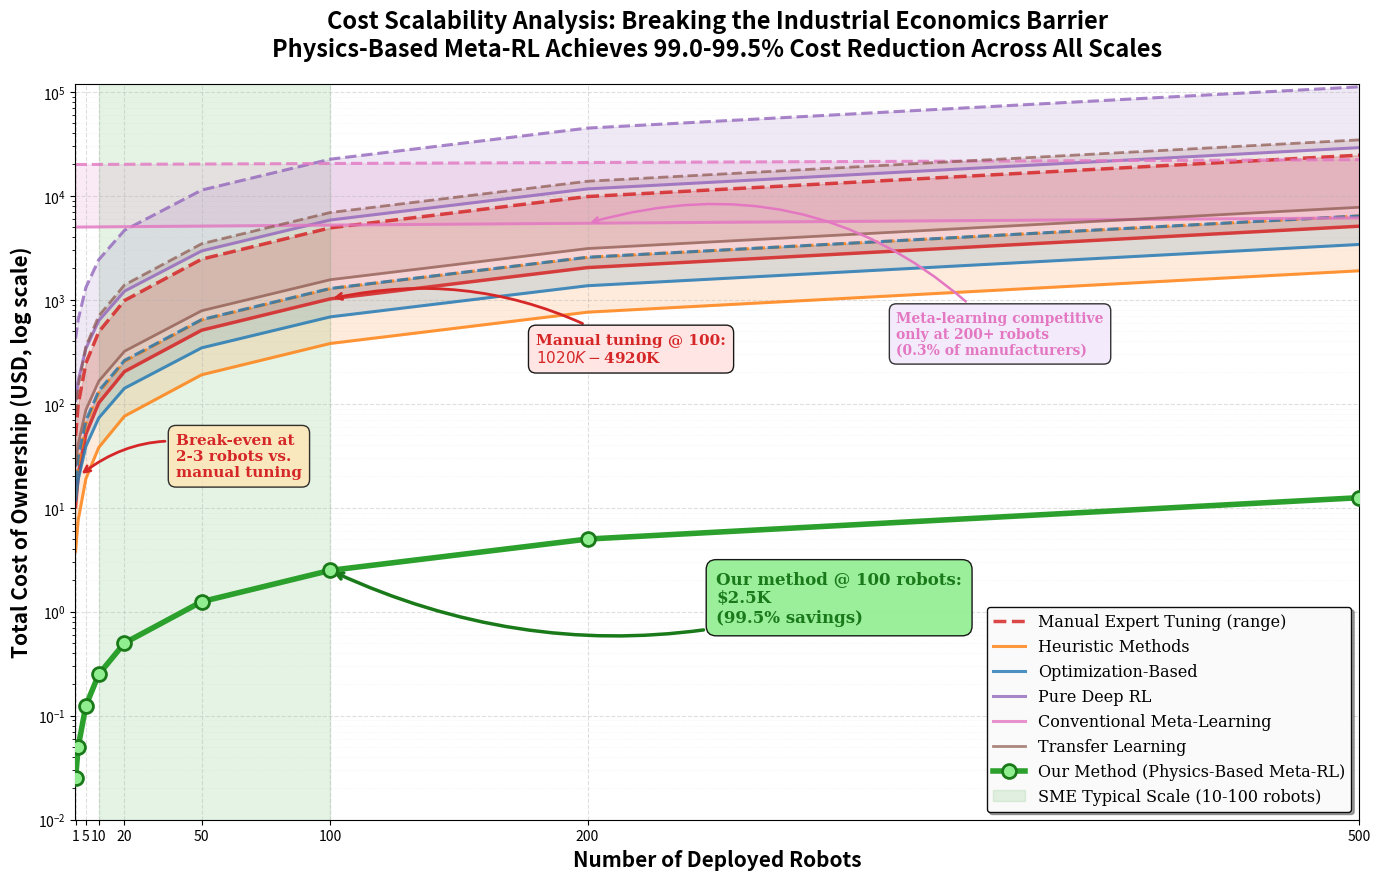

Recreate this plot in Python.
#!/usr/bin/env python3
"""
Cost Scaling Comparison Figure Generator
Generates publication-quality cost analysis visualization for industrial robotics PID tuning methods.
"""

import numpy as np
import matplotlib.pyplot as plt
import matplotlib.patches as mpatches
from matplotlib.ticker import FuncFormatter

def thousands_formatter(x, pos):
    """Format y-axis labels in thousands with K suffix"""
    if x >= 1000:
        return f'${x/1000:.0f}M'
    elif x >= 1:
        return f'${x:.0f}K'
    else:
        return f'${x*1000:.0f}'

# Robot deployment scale
n_robots = np.array([1, 2, 5, 10, 20, 50, 100, 200, 500])

# Cost parameters (in thousands USD)
# Formula: Total Cost = Setup Cost + (Deployment + Maintenance) * n_robots

# 1. Manual Expert Tuning
setup_manual = 0
per_robot_manual_low = 10.2   # $10,200 = $6K deploy + $3K adapt + $1.2K maintenance
per_robot_manual_high = 49.2  # $49,200 = $36K deploy + $12K adapt + $1.2K maintenance
cost_manual_low = setup_manual + per_robot_manual_low * n_robots
cost_manual_high = setup_manual + per_robot_manual_high * n_robots

# 2. Heuristic Methods (Ziegler-Nichols)
setup_heuristic = 0
per_robot_heuristic_low = 3.8   # $3,800
per_robot_heuristic_high = 12.8  # $12,800
cost_heuristic_low = setup_heuristic + per_robot_heuristic_low * n_robots
cost_heuristic_high = setup_heuristic + per_robot_heuristic_high * n_robots

# 3. Optimization-Based (PSO/GA/Bayesian)
setup_optimization = 5  # $5,000 software license
per_robot_optimization_low = 6.8   # $6,800
per_robot_optimization_high = 12.8  # $12,800
cost_optimization_low = setup_optimization + per_robot_optimization_low * n_robots
cost_optimization_high = setup_optimization + per_robot_optimization_high * n_robots

# 4. Pure Deep RL
setup_pure_rl_low = 50    # $50K GPU cluster
setup_pure_rl_high = 200  # $200K infrastructure
per_robot_pure_rl_low = 58    # $58K
per_robot_pure_rl_high = 223  # $223K
cost_pure_rl_low = setup_pure_rl_low + per_robot_pure_rl_low * n_robots
cost_pure_rl_high = setup_pure_rl_high + per_robot_pure_rl_high * n_robots

# 5. Conventional Meta-Learning
setup_meta_conventional_low = 5000   # $5M (50 robots @ $100K)
setup_meta_conventional_high = 20000  # $20M (200 robots @ $100K)
per_robot_meta_low = 2.25   # $2,250
per_robot_meta_high = 4.5   # $4,500
cost_meta_low = setup_meta_conventional_low + per_robot_meta_low * n_robots
cost_meta_high = setup_meta_conventional_high + per_robot_meta_high * n_robots

# 6. Transfer Learning
setup_transfer = 10  # $10K sim infrastructure
per_robot_transfer_low = 15.5   # $15,500
per_robot_transfer_high = 69    # $69,000
cost_transfer_low = setup_transfer + per_robot_transfer_low * n_robots
cost_transfer_high = setup_transfer + per_robot_transfer_high * n_robots

# 7. Our Method (Physics-Based Meta-RL)
setup_ours = 0  # $0 - only simulation
per_robot_ours = 0.025  # $25 per robot
cost_ours = setup_ours + per_robot_ours * n_robots

# Create figure with publication quality
fig, ax = plt.subplots(figsize=(14, 9))
plt.rcParams.update({
    'font.size': 13,
    'font.family': 'serif',
    'axes.labelsize': 14,
    'axes.titlesize': 16,
    'xtick.labelsize': 12,
    'ytick.labelsize': 12,
    'legend.fontsize': 11,
    'figure.titlesize': 18
})

# Plot all methods with distinct styles
# Manual Expert Tuning (most expensive)
ax.fill_between(n_robots, cost_manual_low, cost_manual_high, 
                alpha=0.2, color='#D62728', label='_nolegend_')
ax.semilogy(n_robots, cost_manual_high, '#D62728', linestyle='--', 
            linewidth=2.5, alpha=0.85, label='Manual Expert Tuning (range)')
ax.semilogy(n_robots, cost_manual_low, '#D62728', linestyle='-', 
            linewidth=2.5, alpha=0.85)

# Heuristic Methods
ax.fill_between(n_robots, cost_heuristic_low, cost_heuristic_high, 
                alpha=0.15, color='#FF7F0E')
ax.semilogy(n_robots, cost_heuristic_high, '#FF7F0E', linestyle='--', 
            linewidth=2.2, alpha=0.8)
ax.semilogy(n_robots, cost_heuristic_low, '#FF7F0E', linestyle='-', 
            linewidth=2.2, alpha=0.8, label='Heuristic Methods')

# Optimization-Based
ax.fill_between(n_robots, cost_optimization_low, cost_optimization_high, 
                alpha=0.15, color='#1F77B4')
ax.semilogy(n_robots, cost_optimization_high, '#1F77B4', linestyle='--', 
            linewidth=2.2, alpha=0.8)
ax.semilogy(n_robots, cost_optimization_low, '#1F77B4', linestyle='-', 
            linewidth=2.2, alpha=0.8, label='Optimization-Based')

# Pure Deep RL
ax.fill_between(n_robots, cost_pure_rl_low, cost_pure_rl_high, 
                alpha=0.15, color='#9467BD')
ax.semilogy(n_robots, cost_pure_rl_high, '#9467BD', linestyle='--', 
            linewidth=2.2, alpha=0.8)
ax.semilogy(n_robots, cost_pure_rl_low, '#9467BD', linestyle='-', 
            linewidth=2.2, alpha=0.8, label='Pure Deep RL')

# Conventional Meta-Learning (huge setup cost)
ax.fill_between(n_robots, cost_meta_low, cost_meta_high, 
                alpha=0.15, color='#E377C2')
ax.semilogy(n_robots, cost_meta_high, '#E377C2', linestyle='--', 
            linewidth=2.2, alpha=0.8)
ax.semilogy(n_robots, cost_meta_low, '#E377C2', linestyle='-', 
            linewidth=2.2, alpha=0.8, label='Conventional Meta-Learning')

# Transfer Learning
ax.fill_between(n_robots, cost_transfer_low, cost_transfer_high, 
                alpha=0.15, color='#8C564B')
ax.semilogy(n_robots, cost_transfer_high, '#8C564B', linestyle='--', 
            linewidth=2, alpha=0.7)
ax.semilogy(n_robots, cost_transfer_low, '#8C564B', linestyle='-', 
            linewidth=2, alpha=0.7, label='Transfer Learning')

# Our Method - HIGHLIGHTED
ax.semilogy(n_robots, cost_ours, '#2CA02C', linestyle='-', linewidth=4, 
            marker='o', markersize=10, markerfacecolor='#90EE90',
            markeredgewidth=2, markeredgecolor='#1A7A1A',
            label='Our Method (Physics-Based Meta-RL)', zorder=10)

# Highlight SME typical scale (10-100 robots)
ax.axvspan(10, 100, alpha=0.12, color='#2CA02C', zorder=0)
sme_patch = mpatches.Patch(color='#2CA02C', alpha=0.12, 
                           label='SME Typical Scale (10-100 robots)')

# Add critical annotations
# Break-even point
ax.annotate('Break-even at\n2-3 robots vs.\nmanual tuning', 
            xy=(2.5, cost_manual_low[1]), xytext=(40, 20),
            arrowprops=dict(arrowstyle='->', color='#D62728', lw=2,
                          connectionstyle='arc3,rad=0.3'),
            fontsize=11, fontweight='bold', color='#D62728',
            bbox=dict(boxstyle='round,pad=0.5', facecolor='#FFE4B5', alpha=0.8))

# Our method at 100 robots
ax.annotate(f'Our method @ 100 robots:\n${cost_ours[6]:.1f}K\n(99.5% savings)', 
            xy=(100, cost_ours[6]), xytext=(250, 0.8),
            arrowprops=dict(arrowstyle='->', color='#1A7A1A', lw=2.5,
                          connectionstyle='arc3,rad=-0.2'),
            fontsize=12, fontweight='bold', color='#1A7A1A',
            bbox=dict(boxstyle='round,pad=0.6', facecolor='#90EE90', alpha=0.9))

# Manual at 100 robots
ax.annotate(f'Manual tuning @ 100:\n${cost_manual_low[6]:.0f}K - ${cost_manual_high[6]:.0f}K', 
            xy=(100, cost_manual_low[6]), xytext=(180, 250),
            arrowprops=dict(arrowstyle='->', color='#D62728', lw=2,
                          connectionstyle='arc3,rad=0.2'),
            fontsize=11, fontweight='bold', color='#D62728',
            bbox=dict(boxstyle='round,pad=0.5', facecolor='#FFE4E1', alpha=0.9))

# Meta-learning becomes competitive at large scale
ax.annotate('Meta-learning competitive\nonly at 200+ robots\n(0.3% of manufacturers)', 
            xy=(200, cost_meta_low[7]), xytext=(320, 300),
            arrowprops=dict(arrowstyle='->', color='#E377C2', lw=1.8,
                          connectionstyle='arc3,rad=0.3'),
            fontsize=10, fontweight='bold', color='#E377C2',
            bbox=dict(boxstyle='round,pad=0.5', facecolor='#F0E6FA', alpha=0.8))

# Labels and styling
ax.set_xlabel('Number of Deployed Robots', fontsize=15, fontweight='bold')
ax.set_ylabel('Total Cost of Ownership (USD, log scale)', fontsize=15, fontweight='bold')
ax.set_title('Cost Scalability Analysis: Breaking the Industrial Economics Barrier\n' + 
             'Physics-Based Meta-RL Achieves 99.0-99.5% Cost Reduction Across All Scales',
             fontsize=17, fontweight='bold', pad=20)

# Grid
ax.grid(True, which='major', alpha=0.4, linestyle='--', linewidth=0.8)
ax.grid(True, which='minor', alpha=0.2, linestyle=':', linewidth=0.5)

# Legend
handles, labels = ax.get_legend_handles_labels()
handles.append(sme_patch)
labels.append('SME Typical Scale (10-100 robots)')
ax.legend(handles, labels, loc='lower right', fontsize=11.5, 
         framealpha=0.95, edgecolor='black', fancybox=True, shadow=True)

# Axis limits and ticks
ax.set_xlim(0.8, 500)
ax.set_ylim(0.01, 120000)  # 增加Y轴上限，避免曲线被截断
ax.set_xticks([1, 5, 10, 20, 50, 100, 200, 500])  # 移除2，避免与1重叠
ax.get_xaxis().set_major_formatter(plt.FuncFormatter(lambda x, p: f'{int(x)}'))

plt.tight_layout()

# Save high-resolution figure
output_file = 'cost_scaling_comparison.png'
plt.savefig(output_file, dpi=300, bbox_inches='tight', facecolor='white', edgecolor='none')
print(f"✅ Figure saved: {output_file}")

# Display figure
plt.show()

# Print key statistics
print("\n" + "="*70)
print("KEY COST ANALYSIS STATISTICS")
print("="*70)

print("\n📊 AT 1 ROBOT DEPLOYMENT:")
print(f"  Manual Tuning:      ${cost_manual_low[0]:.1f}K - ${cost_manual_high[0]:.1f}K")
print(f"  Our Method:         ${cost_ours[0]:.3f}K")
print(f"  Cost Savings:       {(1 - cost_ours[0]/cost_manual_low[0])*100:.1f}% - {(1 - cost_ours[0]/cost_manual_high[0])*100:.1f}%")

print("\n📊 AT 10 ROBOTS (Small Manufacturer):")
print(f"  Manual Tuning:      ${cost_manual_low[3]:.0f}K - ${cost_manual_high[3]:.0f}K")
print(f"  Our Method:         ${cost_ours[3]:.2f}K")
print(f"  Cost Savings:       {(1 - cost_ours[3]/cost_manual_low[3])*100:.1f}% - {(1 - cost_ours[3]/cost_manual_high[3])*100:.1f}%")

print("\n📊 AT 100 ROBOTS (Medium Manufacturer):")
print(f"  Manual Tuning:      ${cost_manual_low[6]:.0f}K - ${cost_manual_high[6]:.0f}K")
print(f"  Optimization-Based: ${cost_optimization_low[6]:.0f}K - ${cost_optimization_high[6]:.0f}K")
print(f"  Conventional Meta:  ${cost_meta_low[6]:.0f}K - ${cost_meta_high[6]:.0f}K")
print(f"  Our Method:         ${cost_ours[6]:.1f}K")
print(f"  Savings vs Manual:  {(1 - cost_ours[6]/cost_manual_low[6])*100:.1f}% - {(1 - cost_ours[6]/cost_manual_high[6])*100:.1f}%")

print("\n📊 INDUSTRY-WIDE IMPACT (573,000 robots/year):")
current_cost_low = 573000 * per_robot_manual_low
current_cost_high = 573000 * per_robot_manual_high
our_cost_global = 573000 * per_robot_ours
print(f"  Current Annual Cost: ${current_cost_low/1000:.1f}B - ${current_cost_high/1000:.1f}B")
print(f"  With Our Method:     ${our_cost_global/1000:.1f}M")
print(f"  Annual Savings:      ${(current_cost_low - our_cost_global)/1000:.1f}B - ${(current_cost_high - our_cost_global)/1000:.1f}B")
print(f"  Equivalent to:       {int((current_cost_low - our_cost_global)/30):.0f} - {int((current_cost_high - our_cost_global)/30):.0f} additional robots")

print("\n" + "="*70)
print("✅ Cost comparison figure generated successfully!")
print("="*70)
